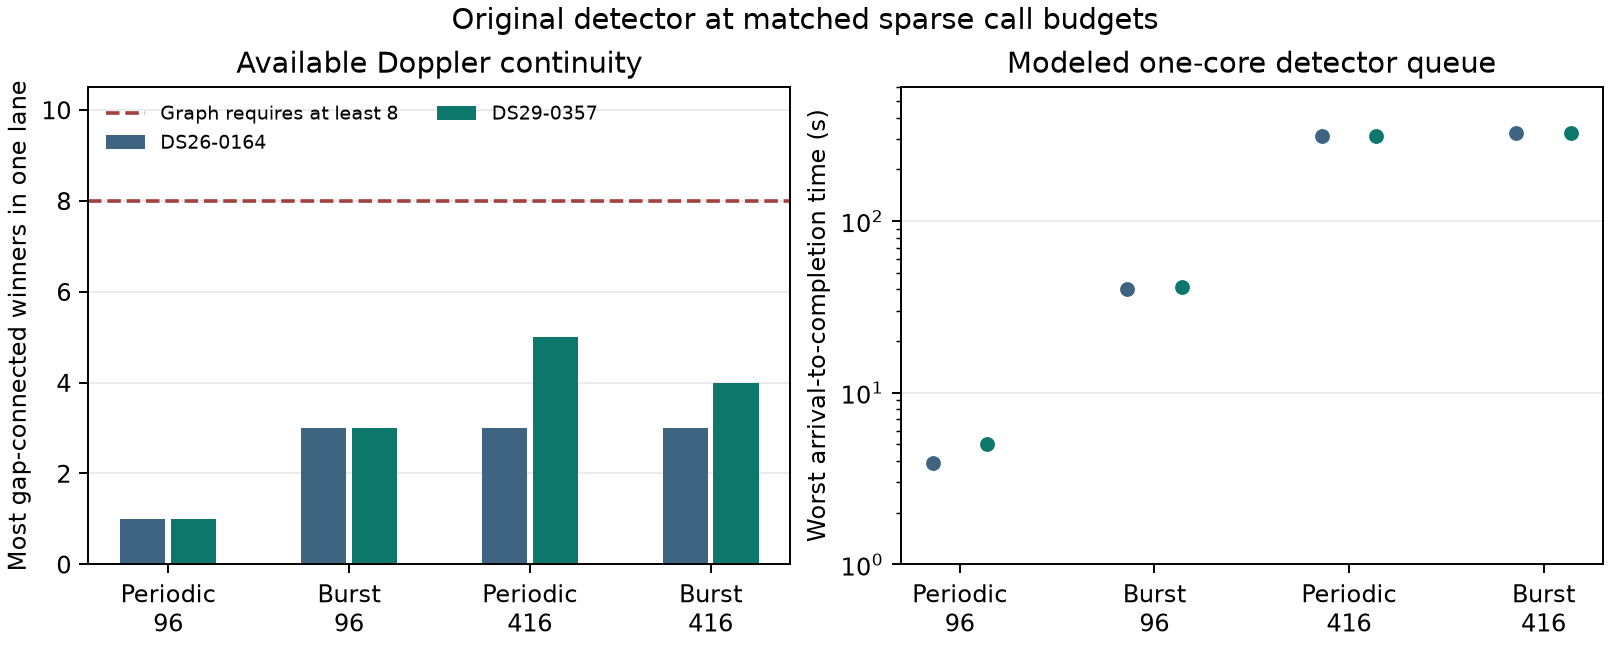

Values plotted in this chart, from the file beside it:
id, condition, total_recorded_visits, valid_recorded_visits, detector_calls, fraction_all_visits, delivery_span_s, transferred_cpu_ms_per_call, detector_cpu_s, amortized_cpu_ms_per_visit, observed_low_amortized_cpu_ms, observed_high_amortized_cpu_ms, nominal_one_core_utilization, modeled_max_latency_s, positive_same_rx_rf_pairs_within_600ms, max_same_rx_rf_gap_connected_winners
DS26-0164, periodic, 6774, 6774, 96, 0.01417, 300, 1457, 139.9, 20.65, 7.766, 38.86, 0.4664, 3.913, 0, 1
DS26-0164, burst, 6774, 6774, 96, 0.01417, 300, 1457, 139.9, 20.65, 7.766, 38.86, 0.4664, 40.31, 29, 3
DS26-0164, burst_high, 6774, 6774, 416, 0.06141, 300, 1457, 606.3, 89.5, 33.65, 168.4, 2.021, 325.4, 136, 3
DS26-0164, periodic_high, 6774, 6774, 416, 0.06141, 300, 1457, 606.3, 89.5, 33.65, 168.4, 2.021, 311.9, 0, 3
DS29-0357, burst, 6774, 6761, 96, 0.01417, 300, 1457, 139.9, 20.65, 7.766, 38.86, 0.4664, 41.06, 39, 3
DS29-0357, periodic, 6774, 6761, 96, 0.01417, 300, 1457, 139.9, 20.65, 7.766, 38.86, 0.4664, 5.021, 0, 1
DS29-0357, periodic_high, 6774, 6761, 416, 0.06141, 300, 1457, 606.3, 89.5, 33.65, 168.4, 2.021, 311.9, 0, 5
DS29-0357, burst_high, 6774, 6761, 416, 0.06141, 300, 1457, 606.3, 89.5, 33.65, 168.4, 2.021, 325.4, 142, 4
